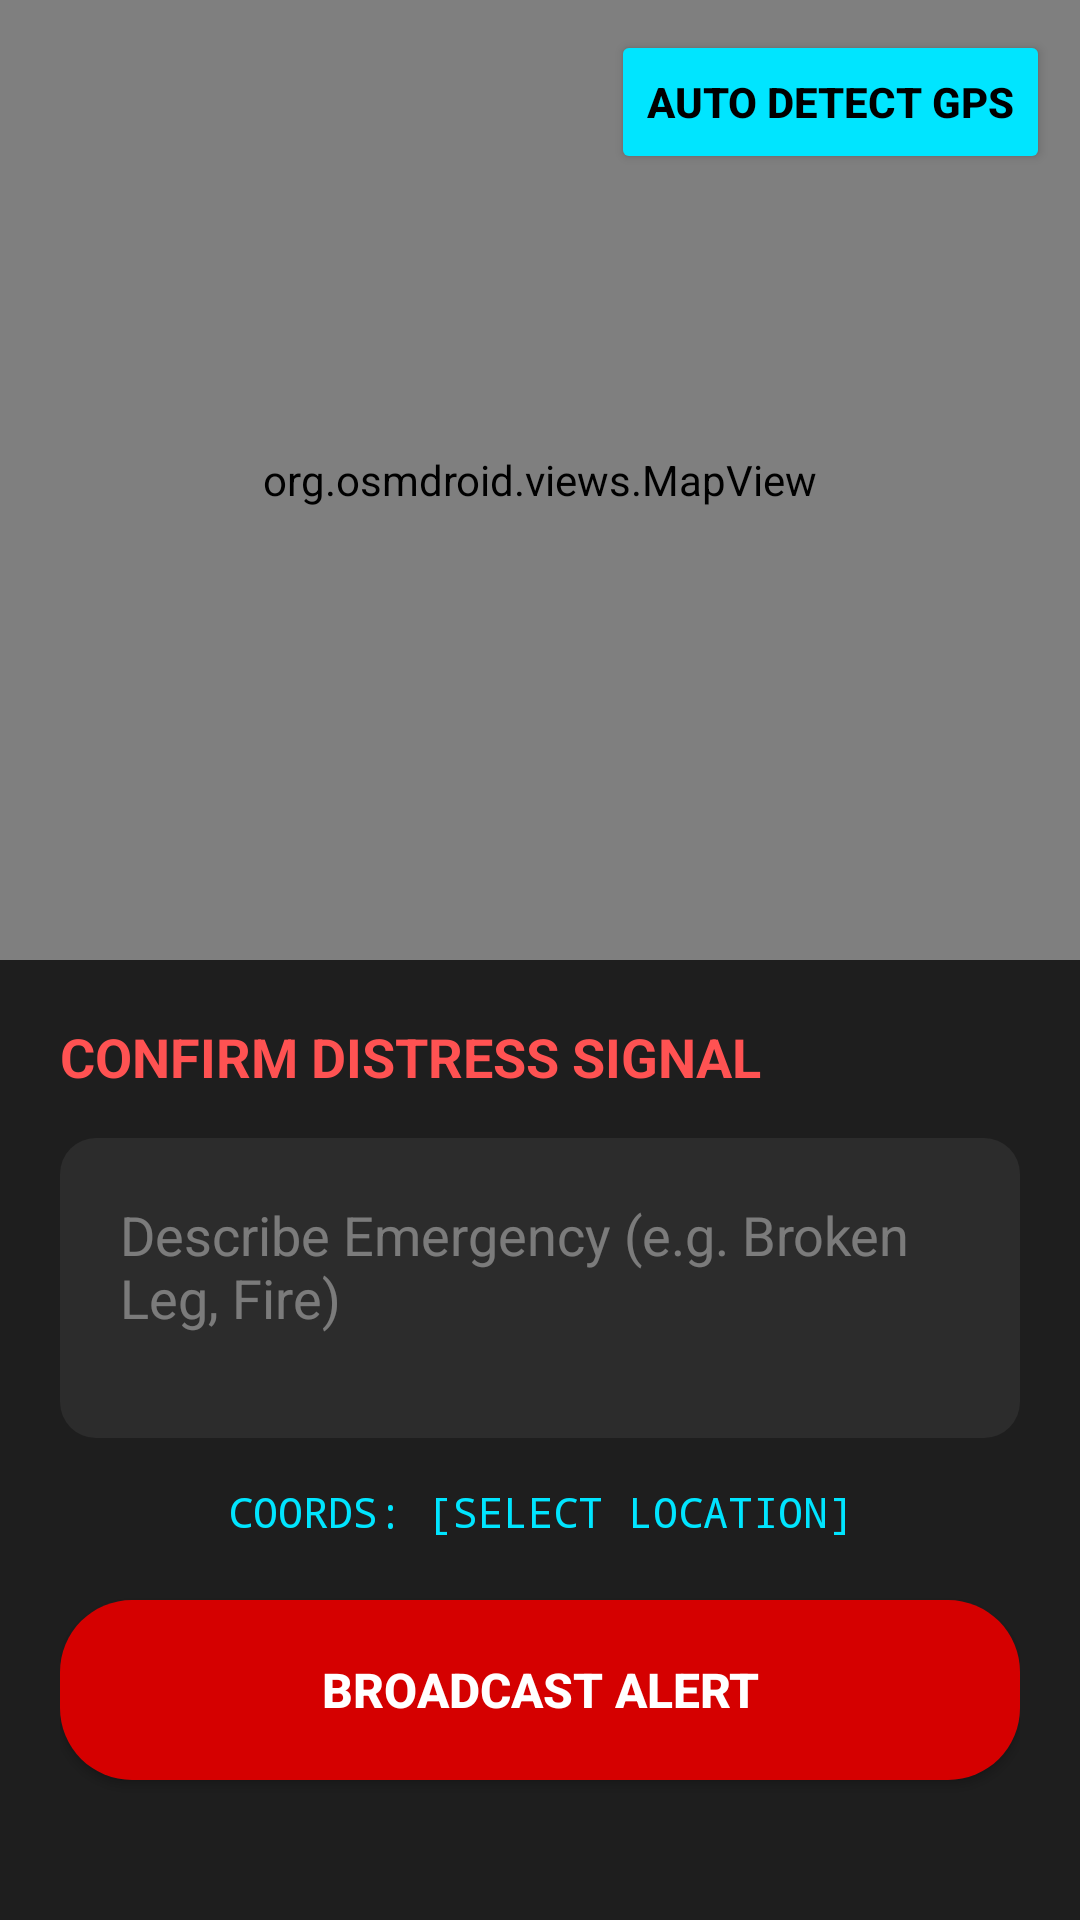

The Android layout XML behind this screen, and the referenced resources:
<!-- AndroidManifest.xml: application theme Theme.Hive -->
<!-- res/layout/activity_sos.xml -->
<?xml version="1.0" encoding="utf-8"?>
<androidx.constraintlayout.widget.ConstraintLayout xmlns:android="http://schemas.android.com/apk/res/android"
    xmlns:app="http://schemas.android.com/apk/res-auto"
    android:layout_width="match_parent"
    android:layout_height="match_parent"
    android:background="@color/hive_dark">

    <org.osmdroid.views.MapView
        android:id="@+id/offlineMap"
        android:layout_width="match_parent"
        android:layout_height="0dp"
        app:layout_constraintBottom_toTopOf="@id/detailsContainer"
        app:layout_constraintTop_toTopOf="parent"
        app:layout_constraintVertical_weight="1" />

    <Button
        android:id="@+id/btnAutoDetect"
        android:layout_width="wrap_content"
        android:layout_height="wrap_content"
        android:text="AUTO DETECT GPS"
        android:backgroundTint="#00E5FF"
        android:textColor="#000000"
        android:textStyle="bold"
        app:layout_constraintEnd_toEndOf="parent"
        app:layout_constraintTop_toTopOf="parent"
        android:layout_margin="10dp"/>

    <LinearLayout
        android:id="@+id/detailsContainer"
        android:layout_width="match_parent"
        android:layout_height="0dp"
        android:background="@color/hive_surface"
        android:orientation="vertical"
        android:padding="20dp"
        app:layout_constraintBottom_toBottomOf="parent"
        app:layout_constraintTop_toBottomOf="@id/offlineMap"
        app:layout_constraintVertical_weight="1">

        <TextView
            android:layout_width="wrap_content"
            android:layout_height="wrap_content"
            android:text="CONFIRM DISTRESS SIGNAL"
            android:textColor="#FF5252"
            android:textStyle="bold"
            android:textSize="18sp"/>

        <EditText
            android:id="@+id/etSosDetails"
            android:layout_width="match_parent"
            android:layout_height="wrap_content"
            android:layout_marginTop="15dp"
            android:background="@drawable/bg_input_glass"
            android:hint="Describe Emergency (e.g. Broken Leg, Fire)"
            android:textColorHint="#60FFFFFF"
            android:textColor="@color/white"
            android:padding="20dp"
            android:minHeight="100dp"
            android:gravity="top"/>

        <TextView
            android:id="@+id/tvCoordinates"
            android:layout_width="match_parent"
            android:layout_height="wrap_content"
            android:text="COORDS: [SELECT LOCATION]"
            android:textColor="@color/hive_accent"
            android:gravity="center"
            android:layout_marginTop="15dp"
            android:fontFamily="monospace"/>

        <androidx.appcompat.widget.AppCompatButton
            android:id="@+id/btnBroadcastSos"
            android:layout_width="match_parent"
            android:layout_height="60dp"
            android:layout_marginTop="20dp"
            android:text="BROADCAST ALERT"
            android:background="@drawable/btn_glow"
            android:backgroundTint="#D50000"
            android:textColor="@color/white"
            android:textStyle="bold"
            android:textSize="16sp"/>
    </LinearLayout>
</androidx.constraintlayout.widget.ConstraintLayout>
<!-- resources referenced by this layout -->
<resources>
  <color name="hive_accent">#00E5FF</color>
  <color name="hive_dark">#121212</color>
  <color name="hive_surface">#1E1E1E</color>
  <color name="white">#FFFFFFFF</color>
  <!-- drawable bg_input_glass (drawable) -->
  <?xml version="1.0" encoding="utf-8"?>
  <shape xmlns:android="http://schemas.android.com/apk/res/android">
      <solid android:color="#2C2C2C" />
      <corners android:radius="12dp" />
      <padding android:left="16dp" android:right="16dp" />
  </shape>
  <!-- drawable btn_glow (drawable) -->
  <?xml version="1.0" encoding="utf-8"?>
  <shape xmlns:android="http://schemas.android.com/apk/res/android">
      <gradient
          android:startColor="#00E5FF"
          android:endColor="#00B8D4"
          android:angle="45"/>
      <corners android:radius="24dp" />
  </shape>
  <style name="Theme.Hive" parent="Theme.MaterialComponents.DayNight.NoActionBar">
          <item name="colorPrimary">@color/hive_dark</item>
          <item name="colorPrimaryVariant">@color/black</item>
          <item name="colorOnPrimary">@color/white</item>
  
          <item name="colorSecondary">@color/hive_accent</item>
          <item name="colorSecondaryVariant">@color/hive_accent</item>
          <item name="colorOnSecondary">@color/black</item>
  
          <item name="android:statusBarColor">@color/hive_dark</item>
  
          <item name="android:windowBackground">@color/hive_dark</item>
      </style>
  <color name="black">#FF000000</color>
</resources>
